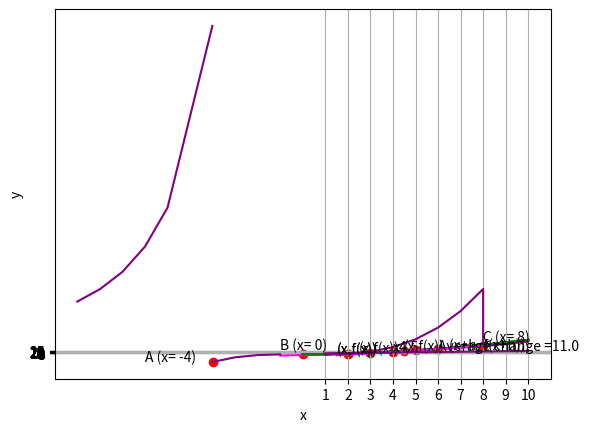

This chart was generated by the following Python code:
%matplotlib inline

# Here's the function
def f(x):
    return x**2 + x

from matplotlib import pyplot as plt

# Create an array of x values from 0 to 10 to plot
x = list(range(0, 11))

# Use the function to get the y values
y = [f(i) for i in x]

# Set up the graph
plt.xlabel('x')
plt.ylabel('f(x)')
plt.grid()

# Plot the function
plt.plot(x,y, color='green')

plt.show()

%matplotlib inline

def f(x):
    return x**2 + x

from matplotlib import pyplot as plt

# Create an array of x values from 0 to 10 to plot
x = list(range(0, 11))

# Use the function to get the y values
y = [f(i) for i in x]

# Set the a values
x1 = 4
x2 = 6

# Get the corresponding f(x) values 
y1 = f(x1)
y2 = f(x2)

# Calculate the slope by dividing the deltas
a = (y2 - y1)/(x2 - x1)

# Create an array of x values for the secant line
sx = [x1,x2]

# Use the function to get the y values
sy = [f(i) for i in sx]

# Set up the graph
plt.xlabel('x')
plt.ylabel('f(x)')
plt.grid()

# Plot the function
plt.plot(x,y, color='green')

# Plot the interval points
plt.scatter([x1,x2],[y1,y2], c='red')

# Plot the secant line
plt.plot(sx,sy, color='magenta')

# Display the calculated average rate of change
plt.annotate('Average change =' + str(a),(x2, (y2+y1)/2))

plt.show()

%matplotlib inline

def f(x):
    return x**2 + x

from matplotlib import pyplot as plt

# Create an array of x values from 0 to 10 to plot
x = list(range(0, 11))

# Use the function to get the y values
y = [f(i) for i in x]

# Set the x1 point, arbitrarily 5
x1 = 4.5
y1 = f(x1)

# Set the x2 point, very close to x1
x2 = 5.000000001
y2 = f(x2)

# Set up the graph
plt.xlabel('x')
plt.ylabel('f(x)')
plt.grid()

# Plot the function
plt.plot(x,y, color='green')

# Plot the point
plt.scatter(x1,y1, c='red')
plt.annotate('x' + str(x1),(x1,y1), xytext=(x1-0.5, y1+3))

# Approximate the tangent slope and plot it
m = (y2-y1)/(x2-x1)
xMin = x1 - 3
yMin = y1 - (3*m)
xMax = x1 + 3
yMax = y1 + (3*m)
plt.plot([xMin,xMax],[yMin,yMax], color='magenta')

plt.show()

%matplotlib inline

def f(x):
    return x**2 + x


from matplotlib import pyplot as plt

# Create an array of x values from 0 to 10 to plot
x = list(range(0, 11))

# Use the function to get the y values
y = [f(i) for i in x]

# Set the x point
x1 = 3
y1 = f(x1)

# set the increment
h = 3

# set the x+h point
x2 = x1+h
y2 = f(x2)

# Set up the graph
plt.xlabel('x')
plt.ylabel('f(x)')
plt.grid()

# Plot the function
plt.plot(x,y, color='green')

# Plot the x point
plt.scatter(x1,y1, c='red')
plt.annotate('(x,f(x))',(x1,y1), xytext=(x1-0.5, y1+3))

# Plot the x+h point
plt.scatter(x2,y2, c='red')
plt.annotate('(x+h, f(x+h))',(x2,y2), xytext=(x2+0.5, y2))

plt.show()

%matplotlib inline

def f(x):
    return x**2 + x

from matplotlib import pyplot as plt

# Create an array of x values from 0 to 10 to plot
x = list(range(0, 11))

# Use the function to get the y values
y = [f(i) for i in x]

# Set the point
x1 = 2
y1 = f(x1)

# Set up the graph
plt.xlabel('x')
plt.ylabel('f(x)')
plt.grid()

# Plot the function
plt.plot(x,y, color='green')

# Plot the point
plt.scatter(x1,y1, c='red')
plt.annotate('(x,f(x))',(x1,y1), xytext=(x1-0.5, y1+3))

plt.show()

%matplotlib inline

def f(x):
    return x**2 + x


from matplotlib import pyplot as plt

# Create an array of x values from 0 to 10 to plot
x = list(range(0, 11))

# Use the function to get the y values
y = [f(i) for i in x]

# Set the point
x1 = 2
y1 = f(x1)

# Specify the derivative we calculated above
m = 5

# Set up the graph
plt.xlabel('x')
plt.ylabel('f(x)')
plt.grid()

# Plot the function
plt.plot(x,y, color='green')

# Plot the point
plt.scatter(x1,y1, c='red')
plt.annotate('(x,f(x))',(x1,y1), xytext=(x1-0.5, y1+3))

# Plot the tangent line using the derivative we calculated
xMin = x1 - 3
yMin = y1 - (3*m)
xMax = x1 + 3
yMax = y1 + (3*m)
plt.plot([xMin,xMax],[yMin,yMax], color='magenta')

plt.show()

%matplotlib inline

# Create function f
def f(x):
    return x**2 + x

# Create derivative function for f
def fd(x):
    return (2 * x) + 1

from matplotlib import pyplot as plt

# Create an array of x values from 0 to 10 to plot
x = list(range(0, 11))

# Use the function to get the y values
y = [f(i) for i in x]

# Set the point
x1 = 5
y1 = f(x1)

# Calculate the derivative using the derivative function
m = fd(x1)

# Set up the graph
plt.xlabel('x')
plt.ylabel('f(x)')
plt.grid()

# Plot the function
plt.plot(x,y, color='green')

# Plot the point
plt.scatter(x1,y1, c='red')
plt.annotate('(x,f(x))',(x1,y1), xytext=(x1-0.5, y1+3))

# Plot the tangent line using the derivative we calculated
xMin = x1 - 3
yMin = y1 - (3*m)
xMax = x1 + 3
yMax = y1 + (3*m)
plt.plot([xMin,xMax],[yMin,yMax], color='magenta')

plt.show()

%matplotlib inline

# Define function q
def q(x):
    if x != 0:
        if x < -4:
            return 40000 / (x**2)
        elif x < 8:
            return (x**2 - 2) * x - 1
        else:
            return (x**2 - 2)


# Plot output from function g
from matplotlib import pyplot as plt

# Create an array of x values
x = list(range(-10, -5))
x.append(-4.01)
x2 = list(range(-4,8))
x2.append(7.9999)
x2 = x2 + list(range(8,11))

# Get the corresponding y values from the function
y = [q(i) for i in x]
y2 = [q(i) for i in x2]

# Set up the graph
plt.xlabel('x')
plt.ylabel('q(x)')
plt.grid()

# Plot x against q(x)
plt.plot(x,y, color='purple')
plt.plot(x2,y2, color='purple')


plt.scatter(-4,q(-4), c='red')
plt.annotate('A (x= -4)',(-5,q(-3.9)), xytext=(-7, q(-3.9)))

plt.scatter(0,0, c='red')
plt.annotate('B (x= 0)',(0,0), xytext=(-1, 40))

plt.scatter(8,q(8), c='red')
plt.annotate('C (x= 8)',(8,q(8)), xytext=(8, 100))

plt.show()

%matplotlib inline
from matplotlib import pyplot as plt

# Create an array of x values from 0 to 10 to plot
x = list(range(1, 11))

# Use the function to get the y values
y = [(2*i) + 6 for i in x]

# Set up the graph
plt.xlabel('x')
plt.xticks(range(1,11, 1))
plt.ylabel('y')
plt.yticks(range(8,27, 1))
plt.grid()

# Plot the function
plt.plot(x,y, color='purple')


plt.show()